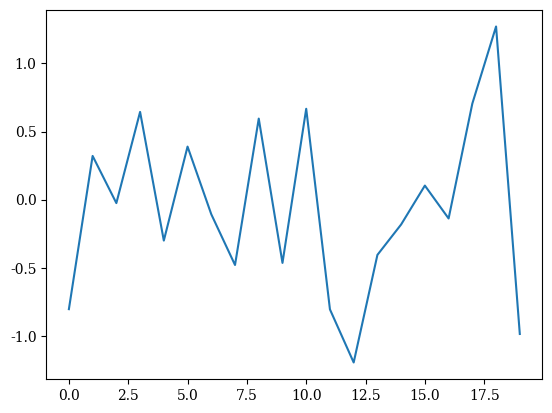
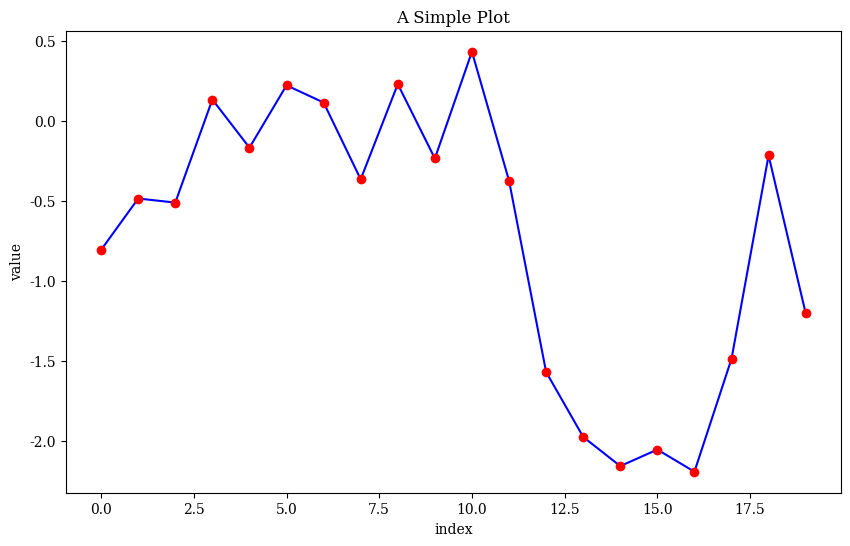
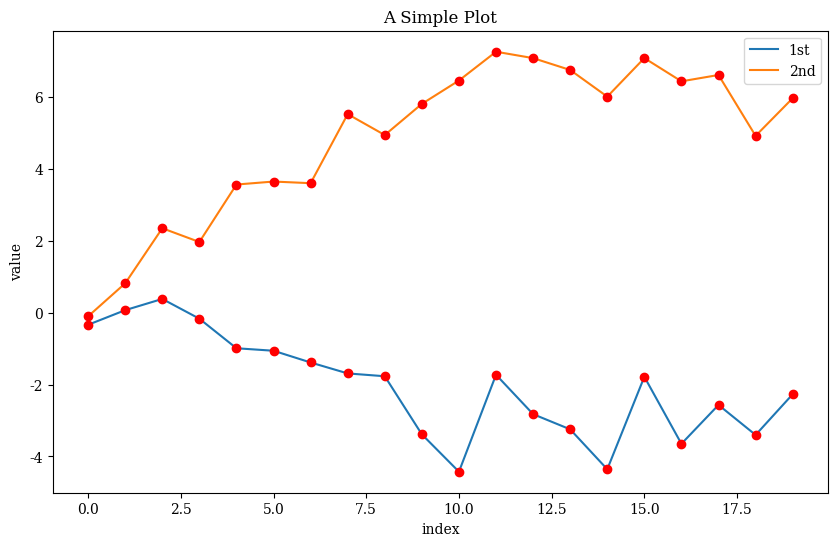
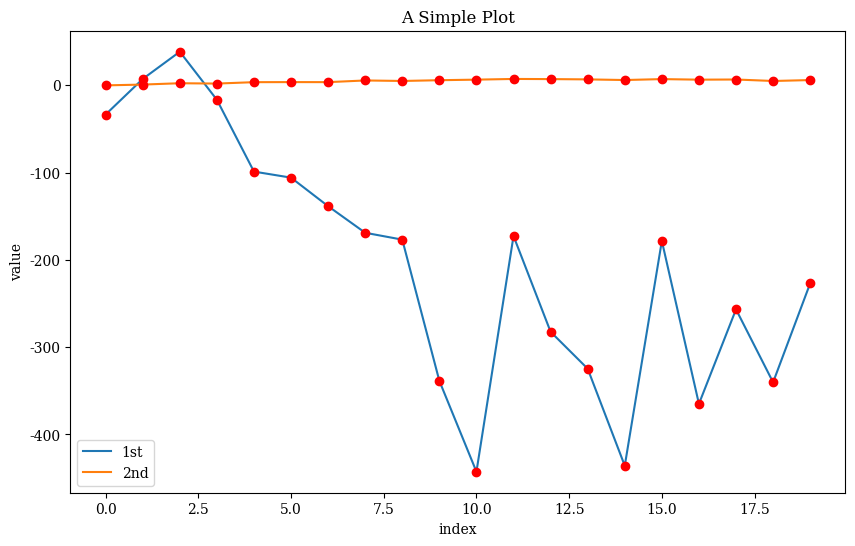
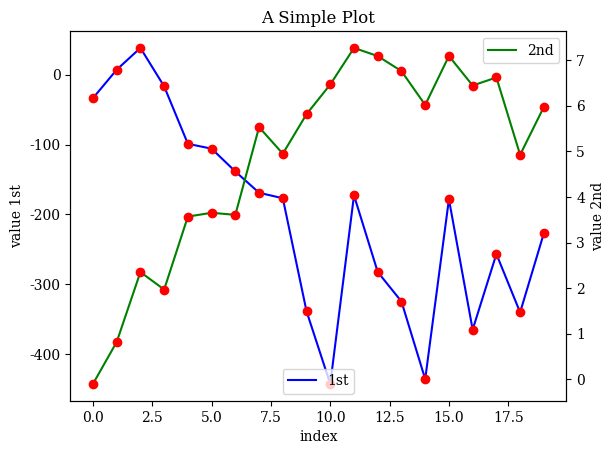
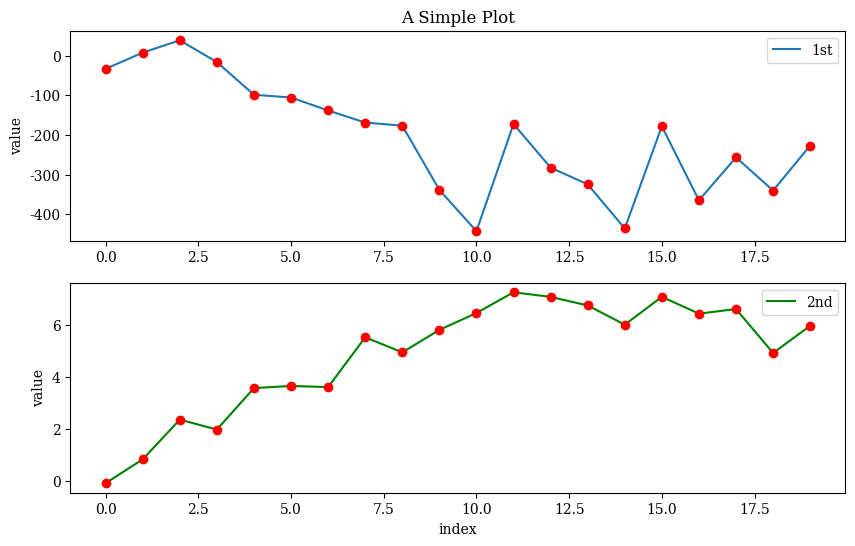
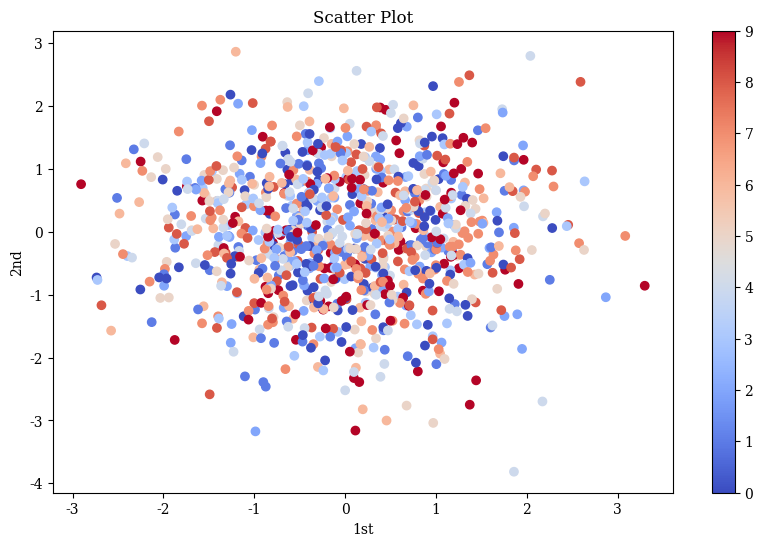
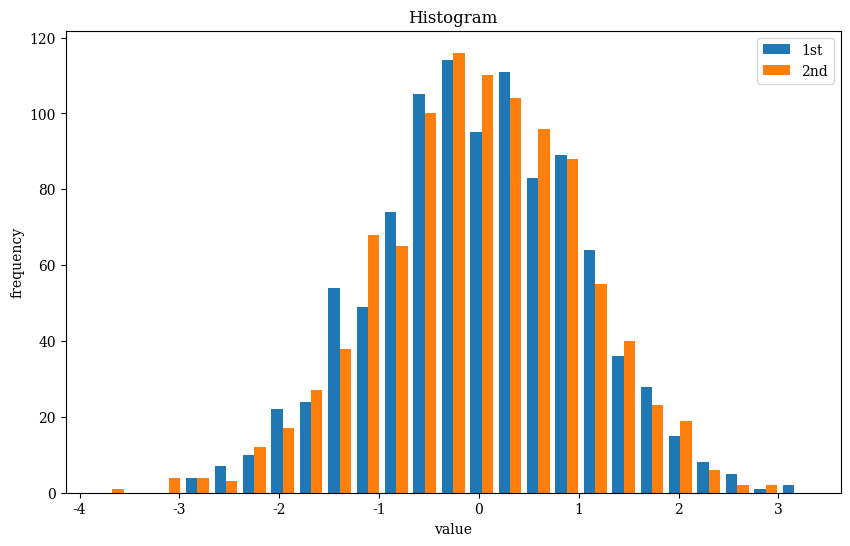
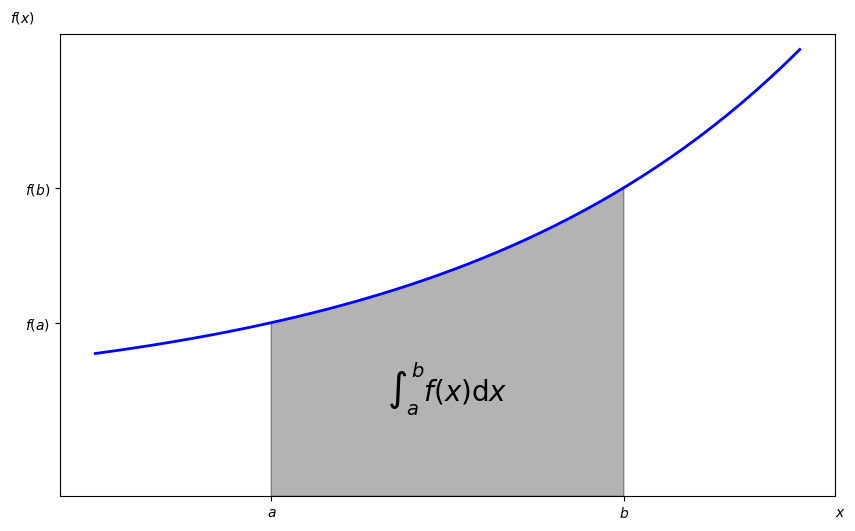

Python code for these plots, in order:
from pprint import pprint

import matplotlib as mpl
import matplotlib.pyplot as plt
import numpy as np
from matplotlib.patches import Polygon

mpl.rcParams['font.family'] = 'serif'

# %matplotlib inline
# When using py notebook this ^ can show plot inline instead of pop-up

np.random.seed(1000) # set a fix seed for randomization
y= np.random.standard_normal(20) # draw 2 random numbers
x= np.arange(len(y)) # return evenly spaced values within a given interval
plt.plot(x, y)
plt.show()

# customise plot
plt.figure(figsize=(10, 6))
plt.plot(y.cumsum(), 'b', lw=1.5) # Plots the data as a line in blue with line width of 1.5 points.
plt.plot(y.cumsum(), 'ro') # Plots the data as red (thick) dots.
plt.xlabel('index')
plt.ylabel('value')
plt.title('A Simple Plot')
plt.show()

y = np.random.standard_normal((20, 2)).cumsum(axis=0) # Generate 2 datasets
pprint(y)
# Visualise 2 data sets in single graph
plt.figure(figsize=(10, 6))
plt.plot(y[:, 0], lw=1.5, label='1st')
plt.plot(y[:, 1], lw=1.5, label='2nd')
plt.legend(loc=0) # place legend in the "best" location
plt.plot(y, 'ro')
plt.xlabel('index')
plt.ylabel('value')
plt.title('A Simple Plot')
plt.show()

# SCALING DATA PROBLEMS
y[:, 0] = y[:, 0] * 100 # Rescale dataset to 100x
plt.figure(figsize=(10, 6))
plt.plot(y[:, 0], lw=1.5, label='1st')
plt.plot(y[:, 1], lw=1.5, label='2nd')
plt.plot(y, 'ro')
plt.legend(loc=0)
plt.xlabel('index')
plt.ylabel('value')
plt.title('A Simple Plot')
plt.show() # 1st data looks like a straight line

# SCALING DATA SOLUTION 1: ADD 2 SCALE AXES
fig, ax1 = plt.subplots() # Defines the figure and axis objects.
plt.plot(y[:, 0], 'b', lw=1.5, label='1st')
plt.plot(y[:, 0], 'ro')
plt.legend(loc=8)
plt.xlabel('index')
plt.ylabel('value 1st')
plt.title('A Simple Plot')
ax2 = ax1.twinx() # Creates a second axis object that shares the x-axis.
plt.plot(y[:, 1], 'g', lw=1.5, label='2nd')
plt.plot(y[:, 1], 'ro')
plt.legend(loc=0)
plt.ylabel('value 2nd')
plt.show()

# SCALING DATA SOLUTION 1: ADD 2 SEPARATE SUBPLOTS
plt.figure(figsize=(10, 6))
# subplot arguments are three integers for numrows, numcols, and fignum (either separated by commas or not)
plt.subplot(211) # Defines the upper subplot 1.
plt.plot(y[:, 0], lw=1.5, label='1st')
plt.plot(y[:, 0], 'ro')
plt.legend(loc=0)
plt.ylabel('value')
plt.title('A Simple Plot')
plt.subplot(212) # Defines the lower subplot 2.
plt.plot(y[:, 1], 'g', lw=1.5, label='2nd')
plt.plot(y[:, 1], 'ro')
plt.legend(loc=0)
plt.xlabel('index')
plt.ylabel('value')
plt.show()


# OTHER PLOTTING STYLES

# Scatter Plot
y = np.random.standard_normal((1000, 2))
c = np.random.randint(0, 10, len(y))
plt.figure(figsize=(10, 6))
plt.scatter(
    y[:, 0], # scatter plot first dataset
    y[:, 1], # scatter plot second dataset
    c=c, # add the third (colour) dataset
    cmap='coolwarm',
    marker='o'
)
plt.colorbar()
plt.xlabel('1st')
plt.ylabel('2nd')
plt.title('Scatter Plot')
plt.show()

# Histogram
plt.figure(figsize=(10, 6))
plt.hist(y, label=['1st', '2nd'], bins=25) # Histogram plot produced via the plt.hist() function.
plt.legend(loc=0)
plt.xlabel('value')
plt.ylabel('frequency')
plt.title('Histogram')
plt.show()

# Mathematically Inspired Plot
def func(x):
    return 0.5 * np.exp(x) + 1
a, b = 0.5, 1.5 # The integral limits.
x = np.linspace(0, 2) # The x values to plot the function.
y = func(x) # The y values to plot the function.
Ix = np.linspace(a, b) # The x values within the integral limits.
Iy = func(Ix) # The y values within the integral limits.
# The list object with multiple tuple objects representing coordinates for the polygon to be plotted.
verts = [(a, 0)] + list(zip(Ix, Iy)) + [(b, 0)]

ig, ax = plt.subplots(figsize=(10, 6))
plt.plot(x, y, 'b', linewidth=2) # Plots the function values as a blue line
plt.ylim(bottom=0) # Defines the minimum y value for the ordinate axis.

# Plots the polygon (integral area) in gray.
poly = Polygon(verts, facecolor='0.7', edgecolor='0.5')
ax.add_patch(poly)

# Places the integral formula in the plot (LaTeX label)
plt.text(0.5 * (a + b), 1, r'$\int_a^b f(x)\mathrm{d}x$', horizontalalignment='center', fontsize=20)

# Places the axis labels.
plt.figtext(0.9, 0.075, '$x$')
plt.figtext(0.075, 0.9, '$f(x)$')

# Places the x labels.
ax.set_xticks((a, b))
ax.set_xticklabels(('$a$', '$b$'))

# Places the y labels.
ax.set_yticks([func(a), func(b)])
ax.set_yticklabels(('$f(a)$', '$f(b)$'))
plt.show()